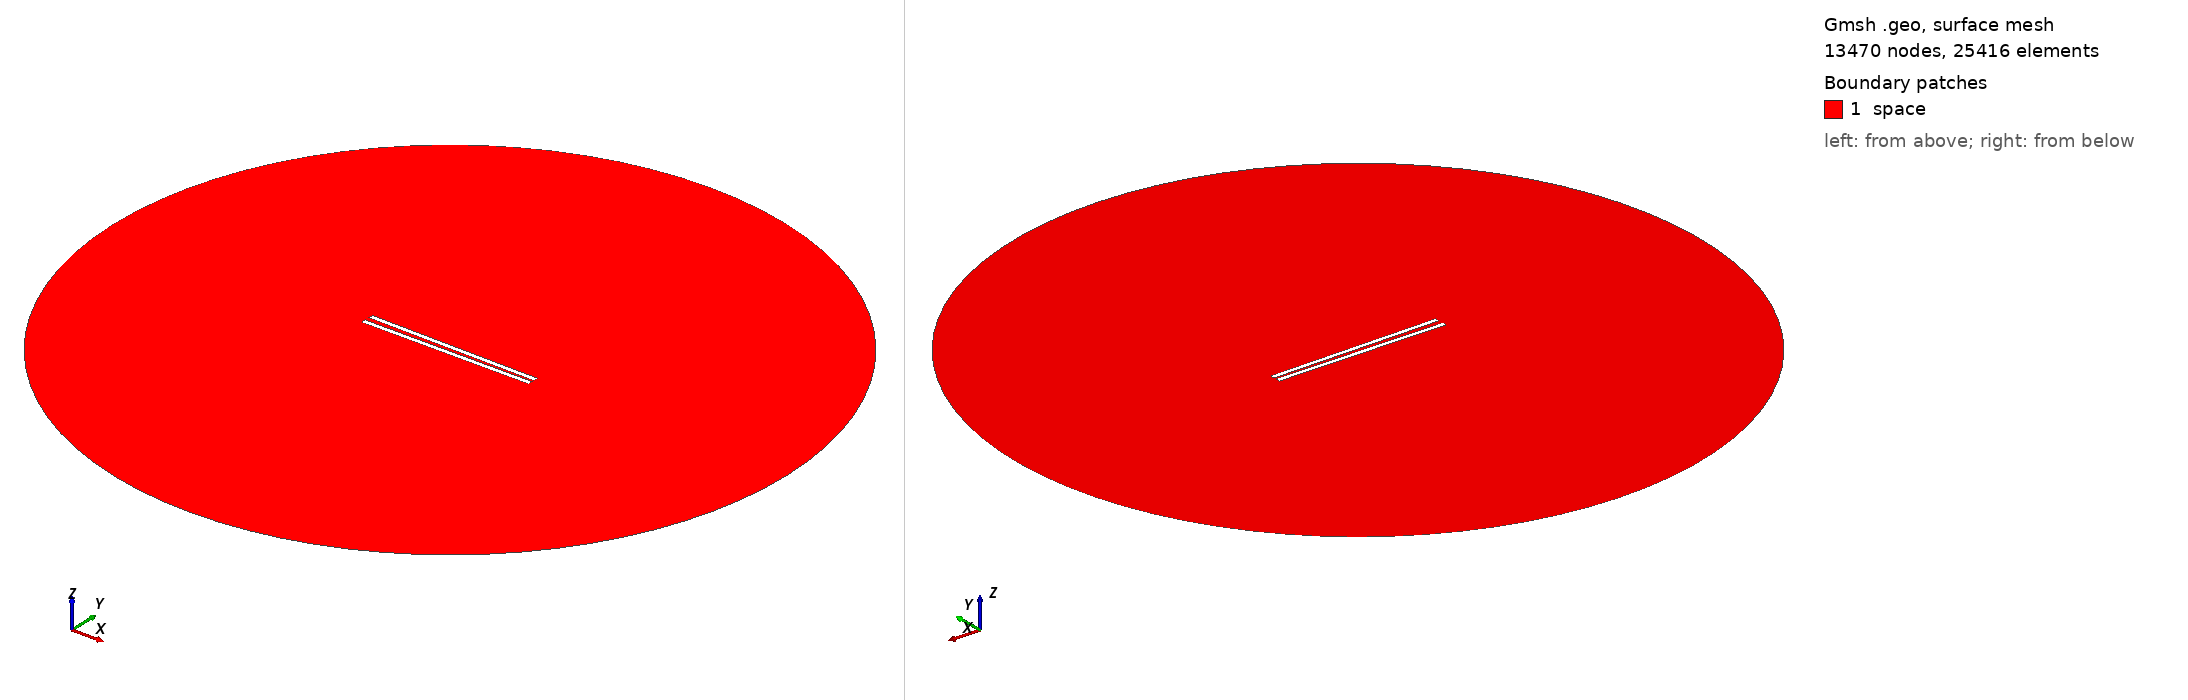

Gmsh geometry script, surface-meshed: 13470 nodes, 25416 surface elements. Boundary patches (legend numbers): 1 space. Left view from above one corner, right view from below the opposite corner. Legend entries are the model's physical surfaces. The drawing asked Gmsh for element sizes between 1% and 20% of the model's largest extent; the script's own settings can give other sizes.

=== 849.geo (drawn) ===
// Set the geometry kernel
SetFactory("OpenCASCADE");

//---------------------------------------
// Rectangles
//---------------------------------------

// Rectangle 1 (top)
Point(1) = {-49.455555555555556, 0.9722222222222222, 0, 1.0};
Point(2) = {49.455555555555556, 0.9722222222222222, 0, 1.0};
Point(3) = {49.455555555555556, 3.8833333333333337, 0, 1.0};
Point(4) = {-49.455555555555556, 3.8833333333333337, 0, 1.0};

Line(1) = {1, 2};
Line(2) = {2, 3};
Line(3) = {3, 4};
Line(4) = {4, 1};

Line Loop(1) = {1, 2, 3, 4};
Plane Surface(1) = {1};

Rotate { {0, 0, 1}, {0,  0.9722222222222222,  0}, -0.014 } {
  Surface{1};
}

// Rectangle 2 (bottom)
Point(5) = {-49.455555555555556, -0.9722222222222222, 0, 1.0};
Point(6) = {49.455555555555556, -0.9722222222222222, 0, 1.0};
Point(7) = {49.455555555555556, -3.8833333333333337, 0, 1.0};
Point(8) = {-49.455555555555556, -3.8833333333333337, 0, 1.0};

Line(5) = {5, 6};
Line(6) = {6, 7};
Line(7) = {7, 8};
Line(8) = {8, 5};

Line Loop(2) = {5, 6, 7, 8};
Plane Surface(2) = {2}; 


//---------------------------------------
// Circle
//---------------------------------------

// Define points
Point(9) = {0, 0, 0};        // Center
Point(10) = {200, 0, 0};     // Start point
Point(11) = {0, 200, 0};     // 90 degrees
Point(12) = {-200, 0, 0};    // 180 degrees
Point(13) = {0, -200, 0};    // 270 degrees

// Define circle arcs (each needs start, center, end)
Circle(9) = {10, 9, 11};
Circle(10) = {11, 9, 12};
Circle(11) = {12, 9, 13};
Circle(12) = {13, 9, 10};

// Define curve loop and surface if needed
Curve Loop(3) = {9, 10, 11, 12};
Surface(3) = {3};

// Subtract Rectangles from Circle
BooleanDifference{ Surface{3}; Delete; }{ Surface{1}; Surface{2}; Delete; }

//---------------------------------------
// Transfinite Lines and Surface
//---------------------------------------
r = 7;
Transfinite Line {1, 3} = 50*r Using Progression 1;
Transfinite Line {2, 4} = 2*r Using Progression 1;
Transfinite Line {5, 7} = 50*r Using Progression 1;
Transfinite Line {6, 8} = 2*r Using Progression 1;
Transfinite Line {9, 10, 11, 12} = 20 Using Progression 1;

//---------------------------------------
// Define Physical Groups
//---------------------------------------                

//--- Physical Curves
// Physical groups for boundaries
Physical Line("force_segment", 10) = {1};
Physical Line("upper_plate", 11) = {2, 3, 4};
Physical Line("lower_plate", 12) = {5, 6, 7, 8};
Physical Line("boundary", 20) = {9, 10, 11, 12};

//--- Physical Surfaces
Physical Surface("space", 30) = {3};

//---------------------------------------
// 6. Generate the Mesh
//---------------------------------------
Mesh 2;  // 2D mesh generation
